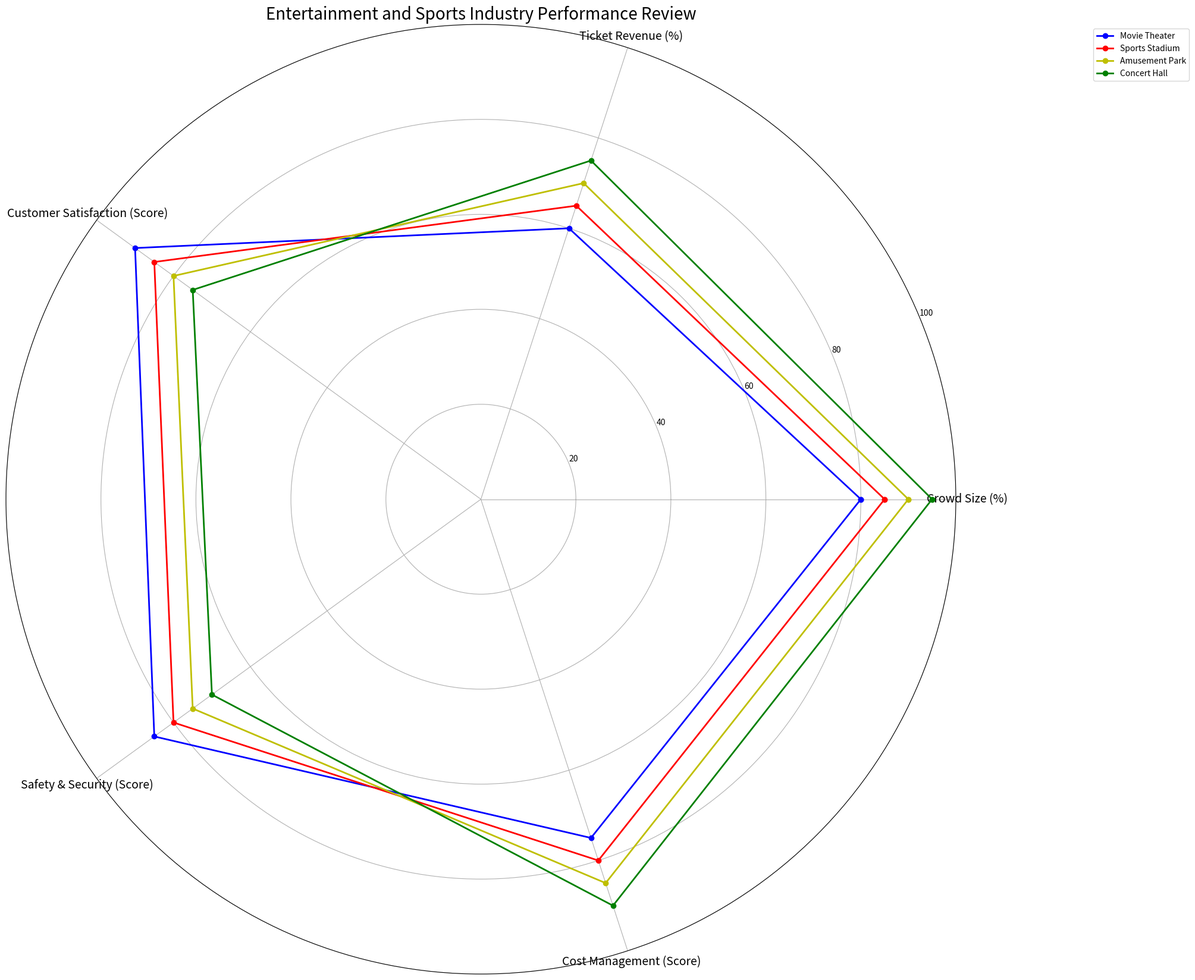

This figure's Python source: (Note: this script raises an exception after producing the figure.)

import numpy as np
import matplotlib.pyplot as plt
data_labels = ['Crowd Size (%)','Ticket Revenue (%)','Customer Satisfaction (Score)','Safety & Security (Score)','Cost Management (Score)']
line_labels = ['Movie Theater', 'Sports Stadium', 'Amusement Park', 'Concert Hall']
data = np.array([[80,85,90,95],[60,65,70,75],[90,85,80,75],[85,80,75,70],[75,80,85,90]]).T
data = np.concatenate((data, data[:,0:1]),axis=1)
angles = np.linspace(0, 2*np.pi, len(data_labels)+1, endpoint=True)
fig = plt.figure(figsize=(20,20))
ax = fig.add_subplot(111, polar=True)
color = ['b','r','y','g']
for i in range(len(data)):
    ax.plot(angles, data[i], 'o-', linewidth=2, color=color[i], label=line_labels[i])
ax.set_thetagrids(angles[:-1] * 180/np.pi, data_labels, fontsize=14)
ax.set_rlim(0,100)
legend = ax.legend(loc='upper right', bbox_to_anchor=(1.25, 1))
ax.grid(True)
plt.title('Entertainment and Sports Industry Performance Review', fontsize=20)
plt.tight_layout()
plt.savefig('/cpfs01/user/yehancheng/workspace/datasets/SimChartV2/demo/radar/png/8_202312262300.png')
plt.clf()
